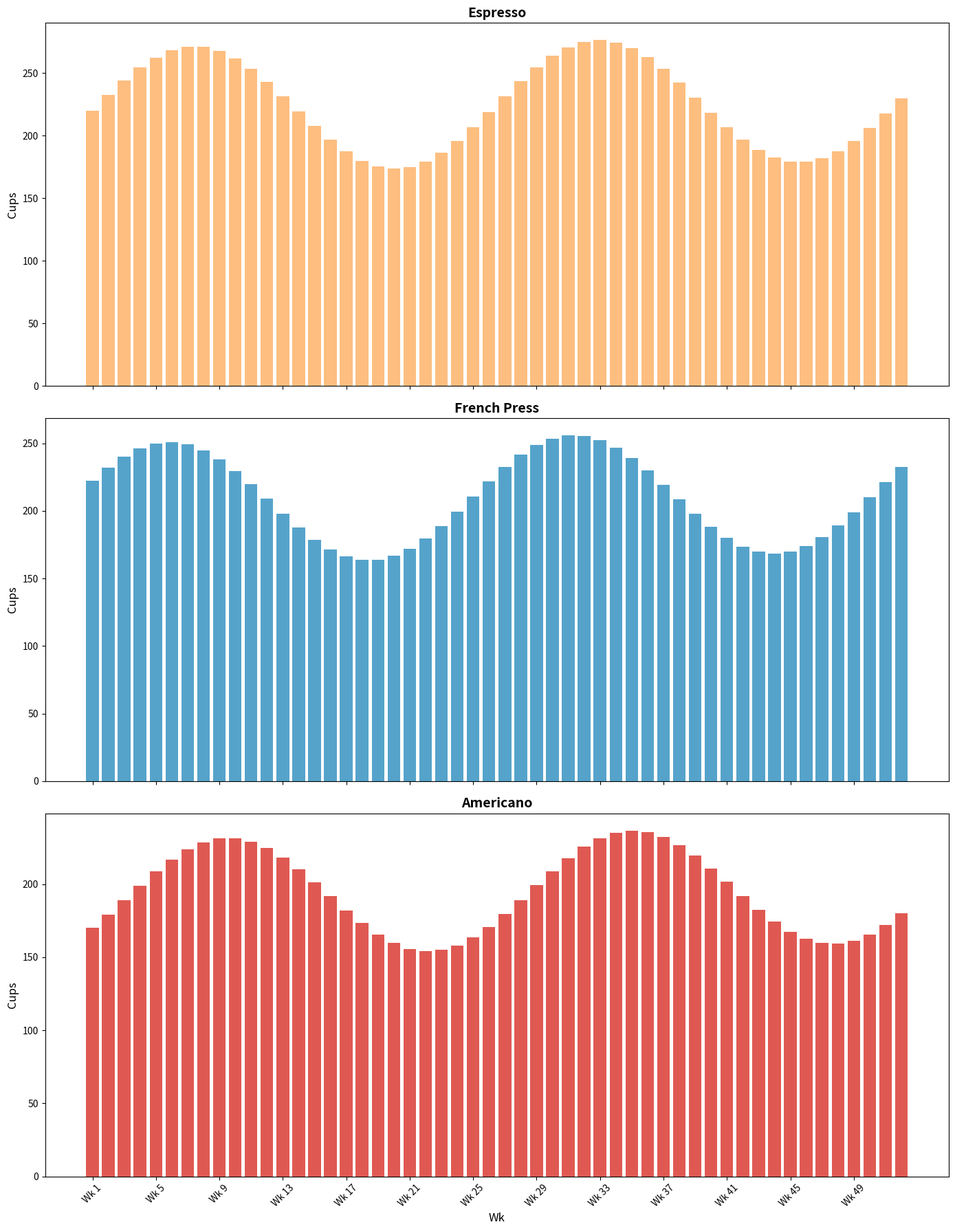

Write Python code to recreate this figure.
import matplotlib.pyplot as plt
import numpy as np

weeks = np.array(range(1, 53))

espresso_consumption = 220 + 50 * np.sin(np.linspace(0, 4 * np.pi, 52)) + np.linspace(0, 10, 52)
french_press_consumption = 200 + 45 * np.sin(np.linspace(0, 4 * np.pi, 52) + np.pi / 8) + np.linspace(5, 15, 52)
americano_consumption = 180 + 40 * np.sin(np.linspace(0, 4 * np.pi, 52) - np.pi / 6) + np.linspace(10, 20, 52)

# Sorting the data in ascending order
sorted_espresso_weeks = weeks[np.argsort(espresso_consumption)]
sorted_espresso_consumption = np.sort(espresso_consumption)

sorted_french_press_weeks = weeks[np.argsort(french_press_consumption)]
sorted_french_press_consumption = np.sort(french_press_consumption)

sorted_americano_weeks = weeks[np.argsort(americano_consumption)]
sorted_americano_consumption = np.sort(americano_consumption)

# Shuffling the color assignments
colors = ['#fdae61', '#2b8cbe', '#d73027']

fig, ax = plt.subplots(3, 1, figsize=(14, 18), sharex=True)

ax[0].bar(sorted_espresso_weeks, sorted_espresso_consumption, color=colors[0], alpha=0.8)
ax[0].set_title("Espresso", fontsize=14, fontweight='bold')
ax[0].set_ylabel("Cups", fontsize=12)

ax[1].bar(sorted_french_press_weeks, sorted_french_press_consumption, color=colors[1], alpha=0.8)
ax[1].set_title("French Press", fontsize=14, fontweight='bold')
ax[1].set_ylabel("Cups", fontsize=12)

ax[2].bar(sorted_americano_weeks, sorted_americano_consumption, color=colors[2], alpha=0.8)
ax[2].set_title("Americano", fontsize=14, fontweight='bold')
ax[2].set_ylabel("Cups", fontsize=12)
ax[2].set_xlabel("Wk", fontsize=12)

for a in ax:
    a.set_xticks(weeks[::4])
    a.set_xticklabels(['Wk {}'.format(i) for i in weeks[::4]], rotation=45)

plt.tight_layout()
plt.show()
